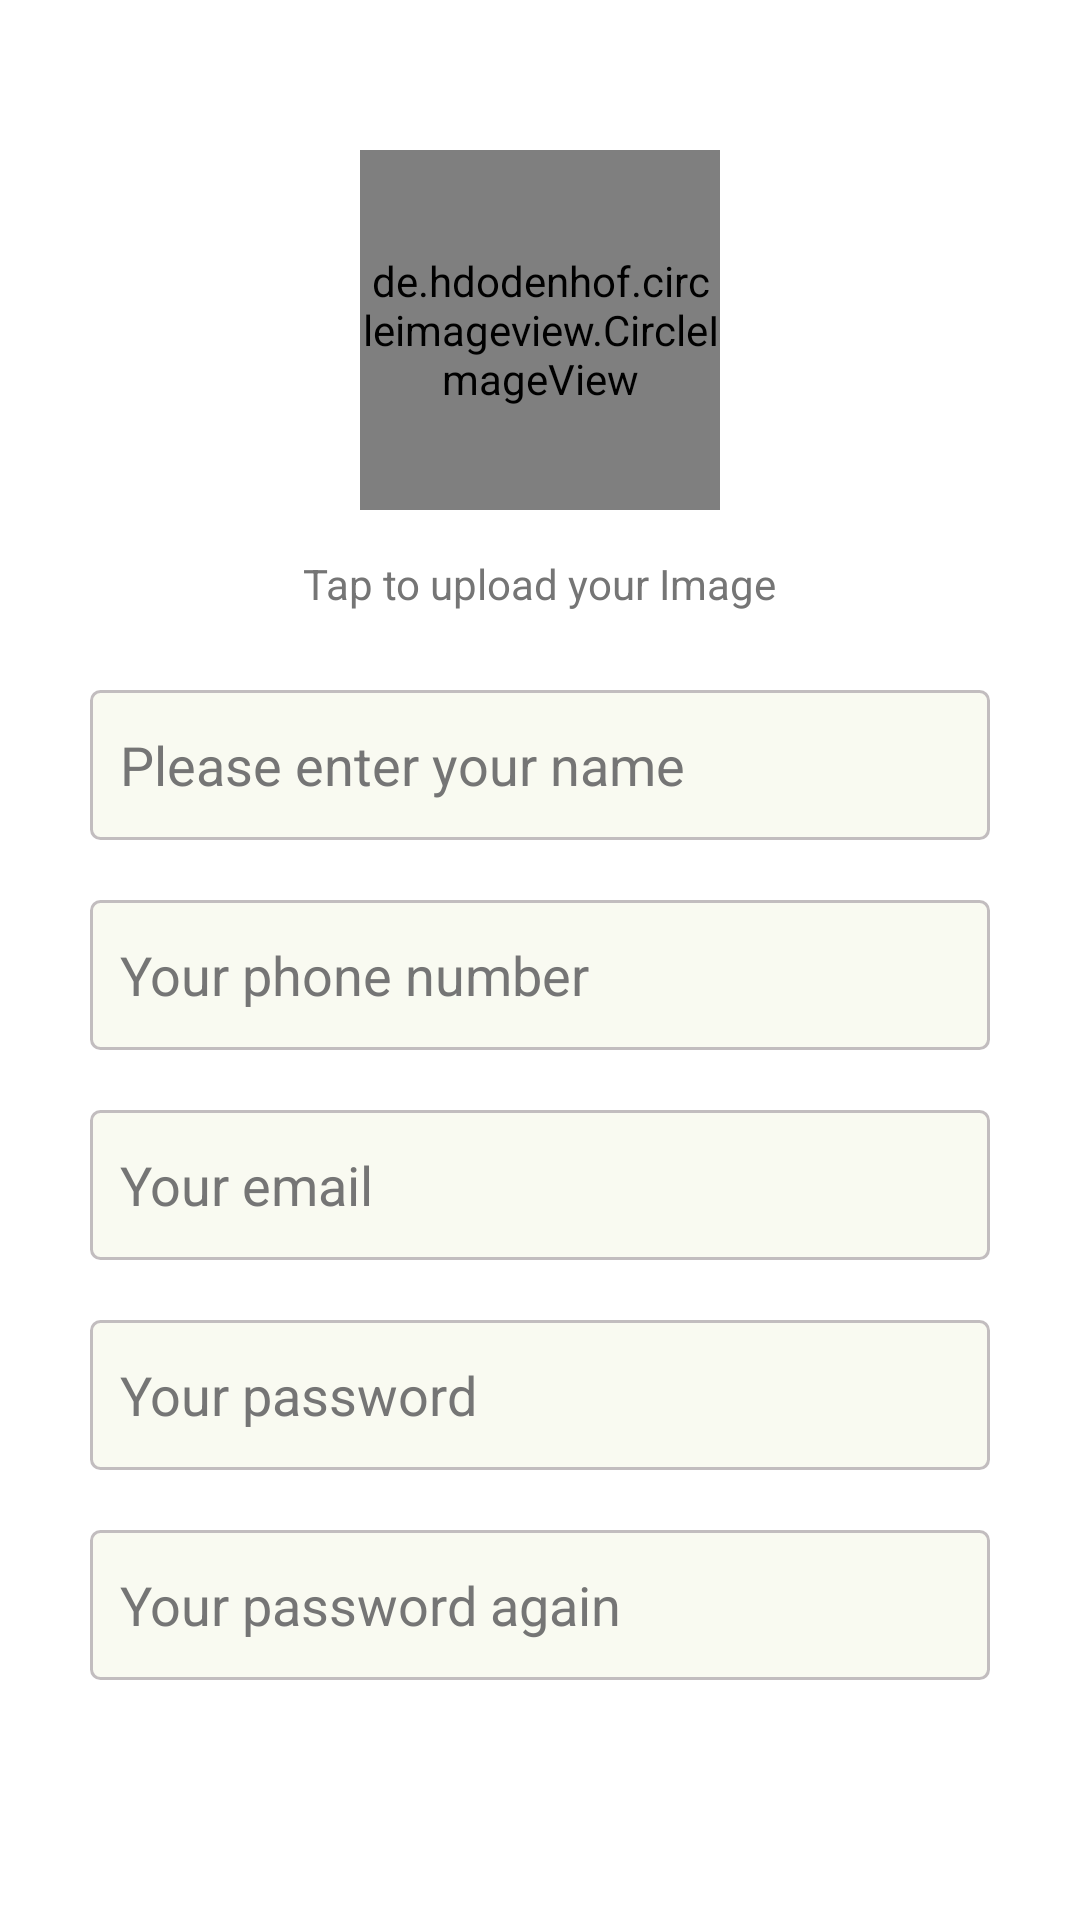

Android layout source for this screen:
<!-- AndroidManifest.xml: application theme Theme.Lightning -->
<!-- res/layout/activity_sign_up.xml -->
<?xml version="1.0" encoding="utf-8"?>
<RelativeLayout xmlns:android="http://schemas.android.com/apk/res/android"
    xmlns:app="http://schemas.android.com/apk/res-auto"
    xmlns:tools="http://schemas.android.com/tools"
    android:layout_width="match_parent"
    android:layout_height="match_parent"
    tools:context=".activities.SignUpActivity"
    android:background="@color/white">

    <de.hdodenhof.circleimageview.CircleImageView
        android:id="@+id/img_profile"
        android:layout_width="120dp"
        android:layout_height="120dp"
        android:layout_centerHorizontal="true"
        android:layout_alignParentTop="true"
        android:layout_marginTop="50dp"
        android:src="@drawable/temp_user" />

    <TextView
        android:layout_width="wrap_content"
        android:layout_height="wrap_content"
        android:text="@string/tap_to_upload_your_image"
        android:layout_below="@id/img_profile"
        android:layout_centerHorizontal="true"
        android:layout_margin="15dp"
        android:textColor="@color/secondary_text"/>

    <EditText
        android:layout_width="match_parent"
        android:layout_height="50dp"
        android:layout_below="@id/img_profile"
        android:id="@+id/edt_name"
        android:inputType="text"
        android:layout_marginHorizontal="30dp"
        android:layout_marginTop="60dp"
        android:padding="10dp"
        android:background="@drawable/edit_text_background"
        android:hint="@string/please_enter_your_name"
        android:textColorHint="@color/secondary_text" />

    <EditText
        android:layout_width="match_parent"
        android:layout_height="50dp"
        android:layout_below="@id/edt_name"
        android:id="@+id/edt_phoneNumber"
        android:inputType="phone"
        android:layout_marginHorizontal="30dp"
        android:layout_marginTop="20dp"
        android:padding="10dp"
        android:background="@drawable/edit_text_background"
        android:hint="@string/your_phone_number"
        android:textColorHint="@color/secondary_text" />

    <EditText
        android:layout_width="match_parent"
        android:layout_height="50dp"
        android:layout_below="@id/edt_phoneNumber"
        android:id="@+id/edt_email"
        android:inputType="textEmailAddress"
        android:layout_marginHorizontal="30dp"
        android:layout_marginTop="20dp"
        android:padding="10dp"
        android:background="@drawable/edit_text_background"
        android:hint="@string/your_email"
        android:textColorHint="@color/secondary_text" />

    <EditText
        android:layout_width="match_parent"
        android:layout_height="50dp"
        android:layout_below="@id/edt_email"
        android:id="@+id/edt_password"
        android:inputType="textPassword"
        android:layout_marginHorizontal="30dp"
        android:layout_marginTop="20dp"
        android:padding="10dp"
        android:background="@drawable/edit_text_background"
        android:hint="@string/your_password"
        android:textColorHint="@color/secondary_text" />

    <EditText
        android:layout_width="match_parent"
        android:layout_height="50dp"
        android:layout_below="@id/edt_password"
        android:id="@+id/edt_password_again"
        android:inputType="textPassword"
        android:layout_marginHorizontal="30dp"
        android:layout_marginTop="20dp"
        android:padding="10dp"
        android:background="@drawable/edit_text_background"
        android:hint="@string/your_password_again"
        android:textColorHint="@color/secondary_text" />

    <androidx.appcompat.widget.AppCompatButton
        android:layout_width="match_parent"
        android:layout_height="wrap_content"
        android:id="@+id/buttonSignUp"
        android:text="@string/sign_up"
        android:layout_below="@id/edt_password_again"
        android:textAllCaps="false"
        android:layout_marginTop="25dp"
        android:layout_marginHorizontal="30dp"
        android:background="@drawable/button_background"
        android:textColor="@color/white"/>

    <TextView
        android:layout_width="wrap_content"
        android:layout_height="wrap_content"
        android:text="@string/switch_to_login"
        android:id="@+id/text_switchToLogin"
        android:layout_below="@id/buttonSignUp"
        android:layout_centerHorizontal="true"
        android:layout_marginTop="20dp"
        android:textColor="@color/secondary_text"/>



</RelativeLayout>
<!-- resources referenced by this layout -->
<resources>
  <color name="secondary_text">#757575</color>
  <color name="white">#FFFFFFFF</color>
  <!-- drawable edit_text_background (drawable) -->
  <?xml version="1.0" encoding="utf-8"?>
  <shape xmlns:android="http://schemas.android.com/apk/res/android"
      android:shape="rectangle">
      <corners android:radius="3dp"/>
      <solid android:color="#F9FAF1"/>
      <stroke android:width="1dp"
          android:color="@color/colorAccent"/>
  </shape>
  <string name="please_enter_your_name">Please enter your name</string>
  <string name="sign_up">Sign up</string>
  <string name="switch_to_login">Already have an account? Tap here to Log in!</string>
  <string name="tap_to_upload_your_image">Tap to upload your Image</string>
  <string name="your_email">Your email</string>
  <string name="your_password">Your password</string>
  <string name="your_password_again">Your password again</string>
  <string name="your_phone_number">Your phone number</string>
  <style name="Theme.Lightning" parent="Theme.MaterialComponents.NoActionBar">
          
          <item name="colorPrimary">@color/purple_500</item>
          <item name="colorPrimaryVariant">@color/purple_700</item>
          <item name="colorOnPrimary">@color/white</item>
          
          <item name="colorSecondary">@color/teal_200</item>
          <item name="colorSecondaryVariant">@color/teal_700</item>
          <item name="colorOnSecondary">@color/black</item>
          
          <item name="android:statusBarColor">@color/black</item>
          
          <item name="android:windowBackground">@color/white</item>
          <item name="android:colorBackground">@color/white</item>
          <item name="android:textColor">@color/primary_text</item>
      </style>
  <color name="colorAccent">#c2bdbf</color>
  <color name="purple_500">#FF6200EE</color>
  <color name="purple_700">#FF3700B3</color>
  <color name="teal_200">#FF03DAC5</color>
  <color name="teal_700">#FF018786</color>
  <color name="black">#FF000000</color>
  <color name="primary_text">#212121</color>
</resources>
